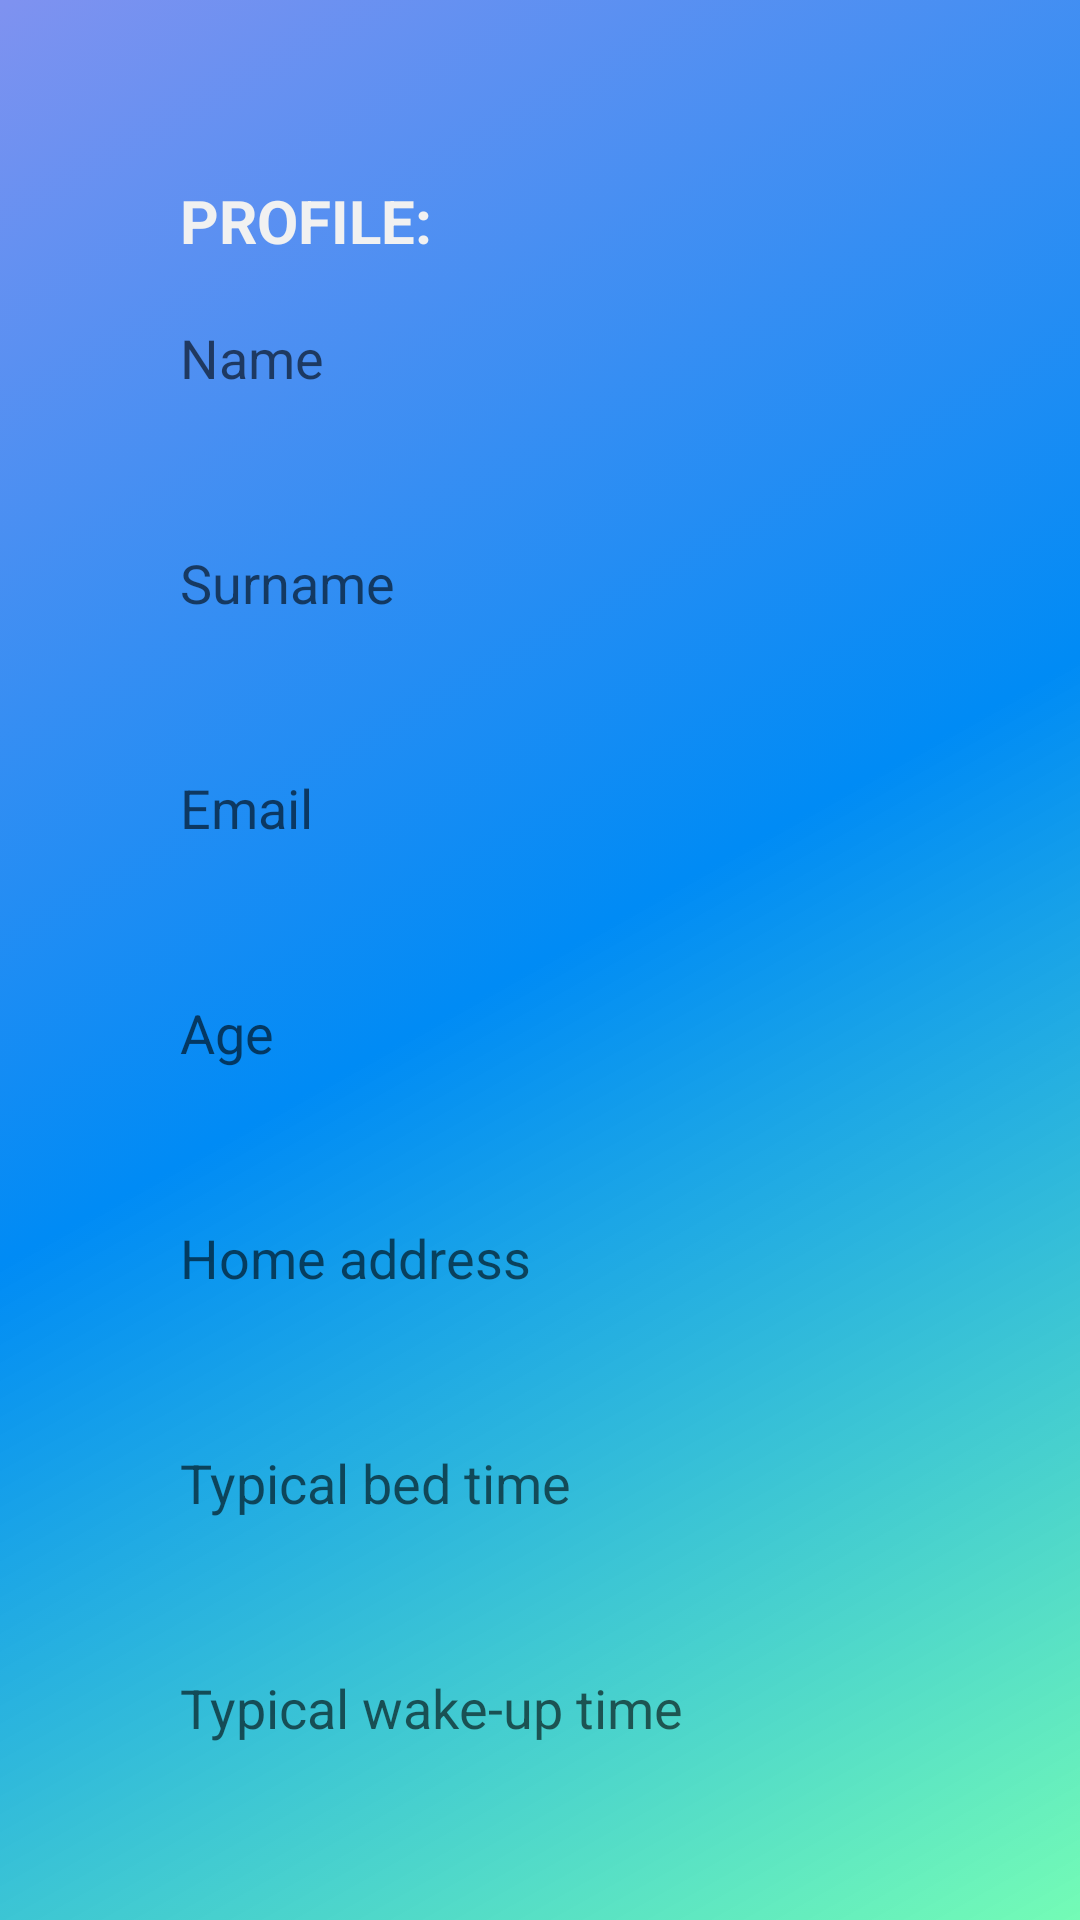

Reconstruct the res/layout file that produces this screen, plus the resources it refers to.
<!-- AndroidManifest.xml: application theme AppTheme.NoActionBar -->
<!-- res/layout/activity_profile.xml -->
<?xml version="1.0" encoding="utf-8"?>
<LinearLayout xmlns:android="http://schemas.android.com/apk/res/android"
    xmlns:app="http://schemas.android.com/apk/res-auto"
    xmlns:tools="http://schemas.android.com/tools"
    android:layout_width="match_parent"
    android:layout_height="match_parent"
    android:layout_centerHorizontal="true"
    
    android:orientation="vertical"
    tools:context=".Profile">

    <TextView
        android:id="@+id/Profile"
        android:layout_width="match_parent"
        android:layout_height="wrap_content"
        android:textColor="@color/googleLightGray"
        android:textSize="20dp"
        android:textStyle="bold"
        android:textAllCaps="true"
        android:text="Profile:" />

    <TextView
        android:id="@+id/textView_Name"
        android:layout_width="351dp"
        android:layout_height="75dp"
        android:hint="Name"
        android:textSize="18sp" />

    <TextView
        android:id="@+id/textView_Surname"
        android:layout_width="351dp"
        android:layout_height="75dp"
        android:hint="Surname"
        android:textSize="18sp" />

    <TextView
        android:id="@+id/textView_email"
        android:layout_width="351dp"
        android:layout_height="75dp"
        android:hint="Email"
        android:textSize="18sp" />

    <TextView
        android:id="@+id/textView_age"
        android:layout_width="351dp"
        android:layout_height="75dp"
        android:hint="Age"
        android:textSize="18sp" />

    <TextView
        android:id="@+id/textView_homeAddress"
        android:layout_width="351dp"
        android:layout_height="75dp"
        android:hint="Home address"
        android:textSize="18sp" />

    <TextView
        android:id="@+id/textView_typicalBedTime"
        android:layout_width="351dp"
        android:layout_height="75dp"
        android:hint="Typical bed time"
        android:textSize="18sp"/>

    <TextView
        android:id="@+id/textView_typicalWakeUpTime"
        android:layout_width="351dp"
        android:layout_height="75dp"
        android:hint="Typical wake-up time"
        android:textSize="18sp" />

    <Space
        android:layout_width="wrap_content"
        android:layout_height="100dp" />
    <Button
        android:id="@+id/btn_modifyProfile"
        android:layout_width="wrap_content"
        android:layout_height="wrap_content"
        android:layout_gravity="center"
        android:background="@drawable/mybutton"
        android:text="Modify" />

    

</LinearLayout>
<!-- resources referenced by this layout -->
<resources>
  <color name="googleLightGray">#f1f1f1</color>
  <!-- drawable mybutton (drawable) -->
  <?xml version="1.0" encoding="utf-8"?>
  <selector xmlns:android="http://schemas.android.com/apk/res/android">
      <item>
          <shape
              android:shape="rectangle">
  
              <gradient
                  android:centerColor="@color/buttonColorDarkBlue"
                  android:endColor="@color/buttonColorLightBlue"
                  android:startColor="@color/buttonColorLightBlue"
                  android:angle="135"/>
  
  
              <corners
                  android:radius="15dp" />
          </shape>
      </item>
  </selector>
  <style name="AppTheme.NoActionBar">
          <item name="windowActionBar">false</item>
          <item name="windowNoTitle">true</item>
      </style>
  <color name="buttonColorDarkBlue">#1976D2</color>
  <color name="buttonColorLightBlue">#0288D1</color>
</resources>
